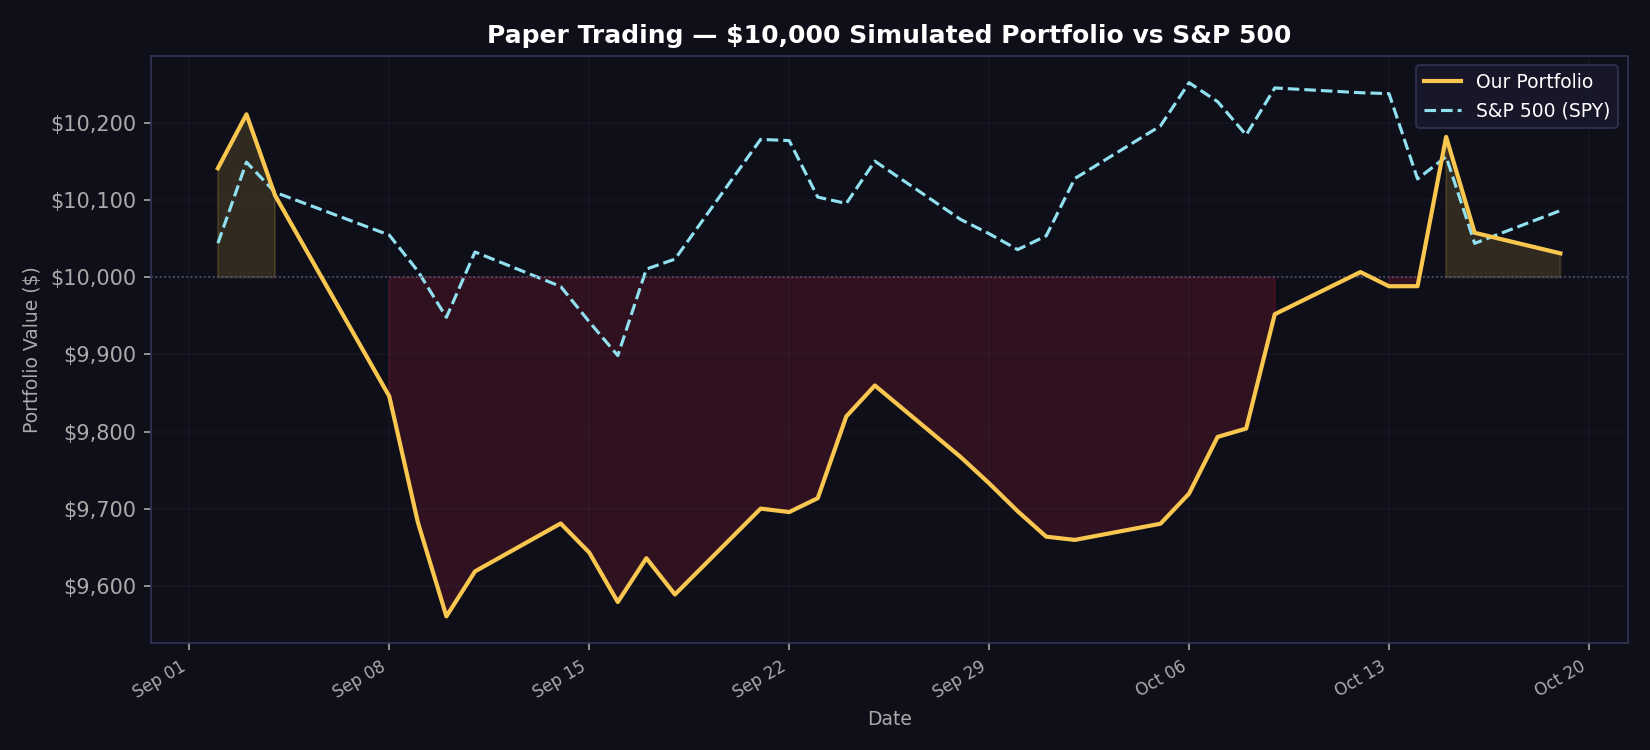

The data file committed next to this chart (first rows):
date, portfolio_value, spy_value, daily_return
2026-09-02, 10142, 10044, 0.01416
2026-09-03, 10212, 10150, 0.006899
2026-09-04, 10106, 10110, -0.0103
2026-09-08, 9846, 10055, -0.0258
2026-09-09, 9682, 10008, -0.01659
2026-09-10, 9560, 9948, -0.01261
2026-09-11, 9618, 10033, 0.006101
2026-09-14, 9681, 9988, 0.006468
2026-09-15, 9643, 9942, -0.0039
2026-09-16, 9579, 9899, -0.006662
2026-09-17, 9636, 10011, 0.005943
2026-09-18, 9589, 10024, -0.004886
2026-09-21, 9700, 10179, 0.01162
2026-09-22, 9696, 10177, -0.000461
2026-09-23, 9713, 10104, 0.001855
2026-09-24, 9820, 10096, 0.01093
2026-09-25, 9860, 10151, 0.004085
2026-09-28, 9767, 10075, -0.009404
2026-09-29, 9733, 10057, -0.0035
2026-09-30, 9697, 10036, -0.003729
2026-10-01, 9664, 10054, -0.003403
2026-10-02, 9659, 10128, -0.000433
2026-10-05, 9680, 10197, 0.002174
2026-10-06, 9719, 10253, 0.00404
2026-10-07, 9793, 10228, 0.007568
2026-10-08, 9804, 10185, 0.001106
2026-10-09, 9952, 10246, 0.01513
2026-10-12, 10007, 10240, 0.0055
2026-10-13, 9988, 10238, -0.001843
2026-10-14, 9989, 10128, 1.2e-05
2026-10-15, 10182, 10157, 0.0194
2026-10-16, 10058, 10044, -0.01223
2026-10-19, 10031, 10087, -0.00265
